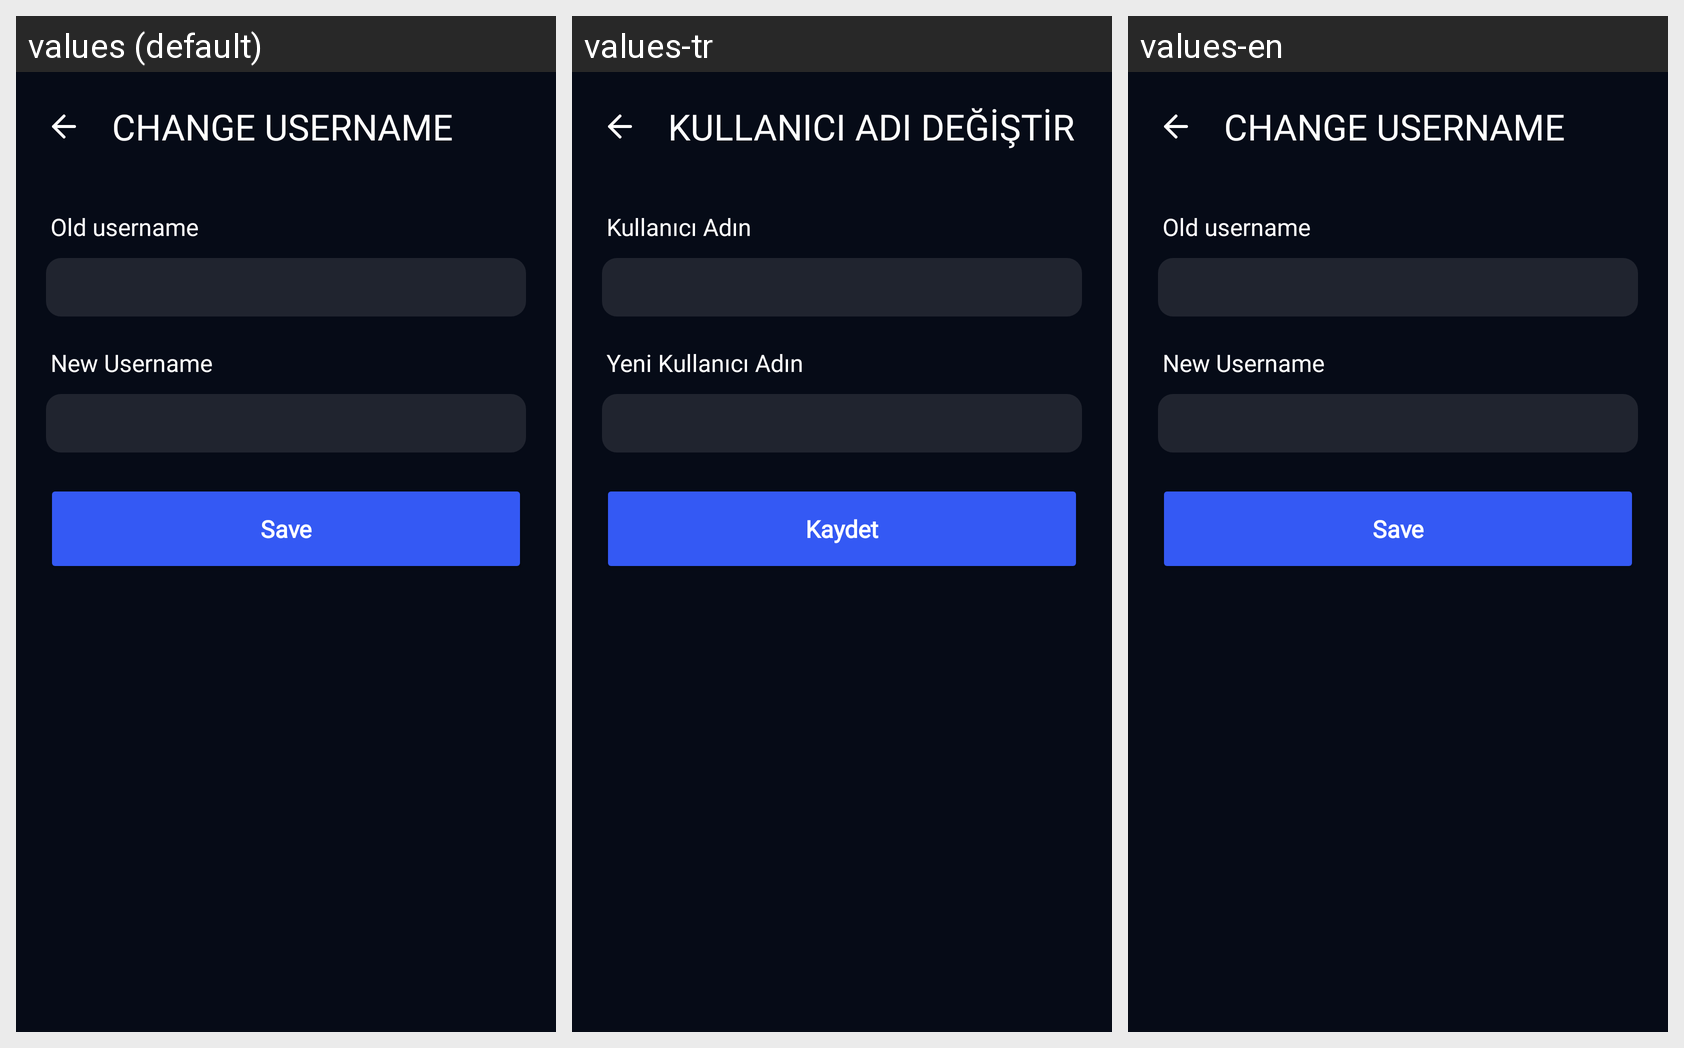

The same Android screen rendered under several of its app's locales, left to right. List the strings drawn on it with the default value and each locale's translation.
Android screen res/layout/fragment_change_username.xml rendered under 3 locales, left to right: values (default), values-tr, values-en. Device: Nexus 5 (rendered at 1080×1920; each locale shown at half size, 540×960, under a caption strip naming it); theme Theme.NERFIT.
Strings drawn on this screen, with the default value and each locale's value (text and hints the layout hard-codes, and strings that could not be matched under every locale, appear in the picture but are not listed):

change_username
  values: Change Username
  values-tr: Kullanıcı Adı Değiştir
  values-en: Change Username

old_username
  values: Old username
  values-tr: Kullanıcı Adın
  values-en: Old username

new_username
  values: New Username
  values-tr: Yeni Kullanıcı Adın
  values-en: New Username

save
  values: Save
  values-tr: Kaydet
  values-en: Save
